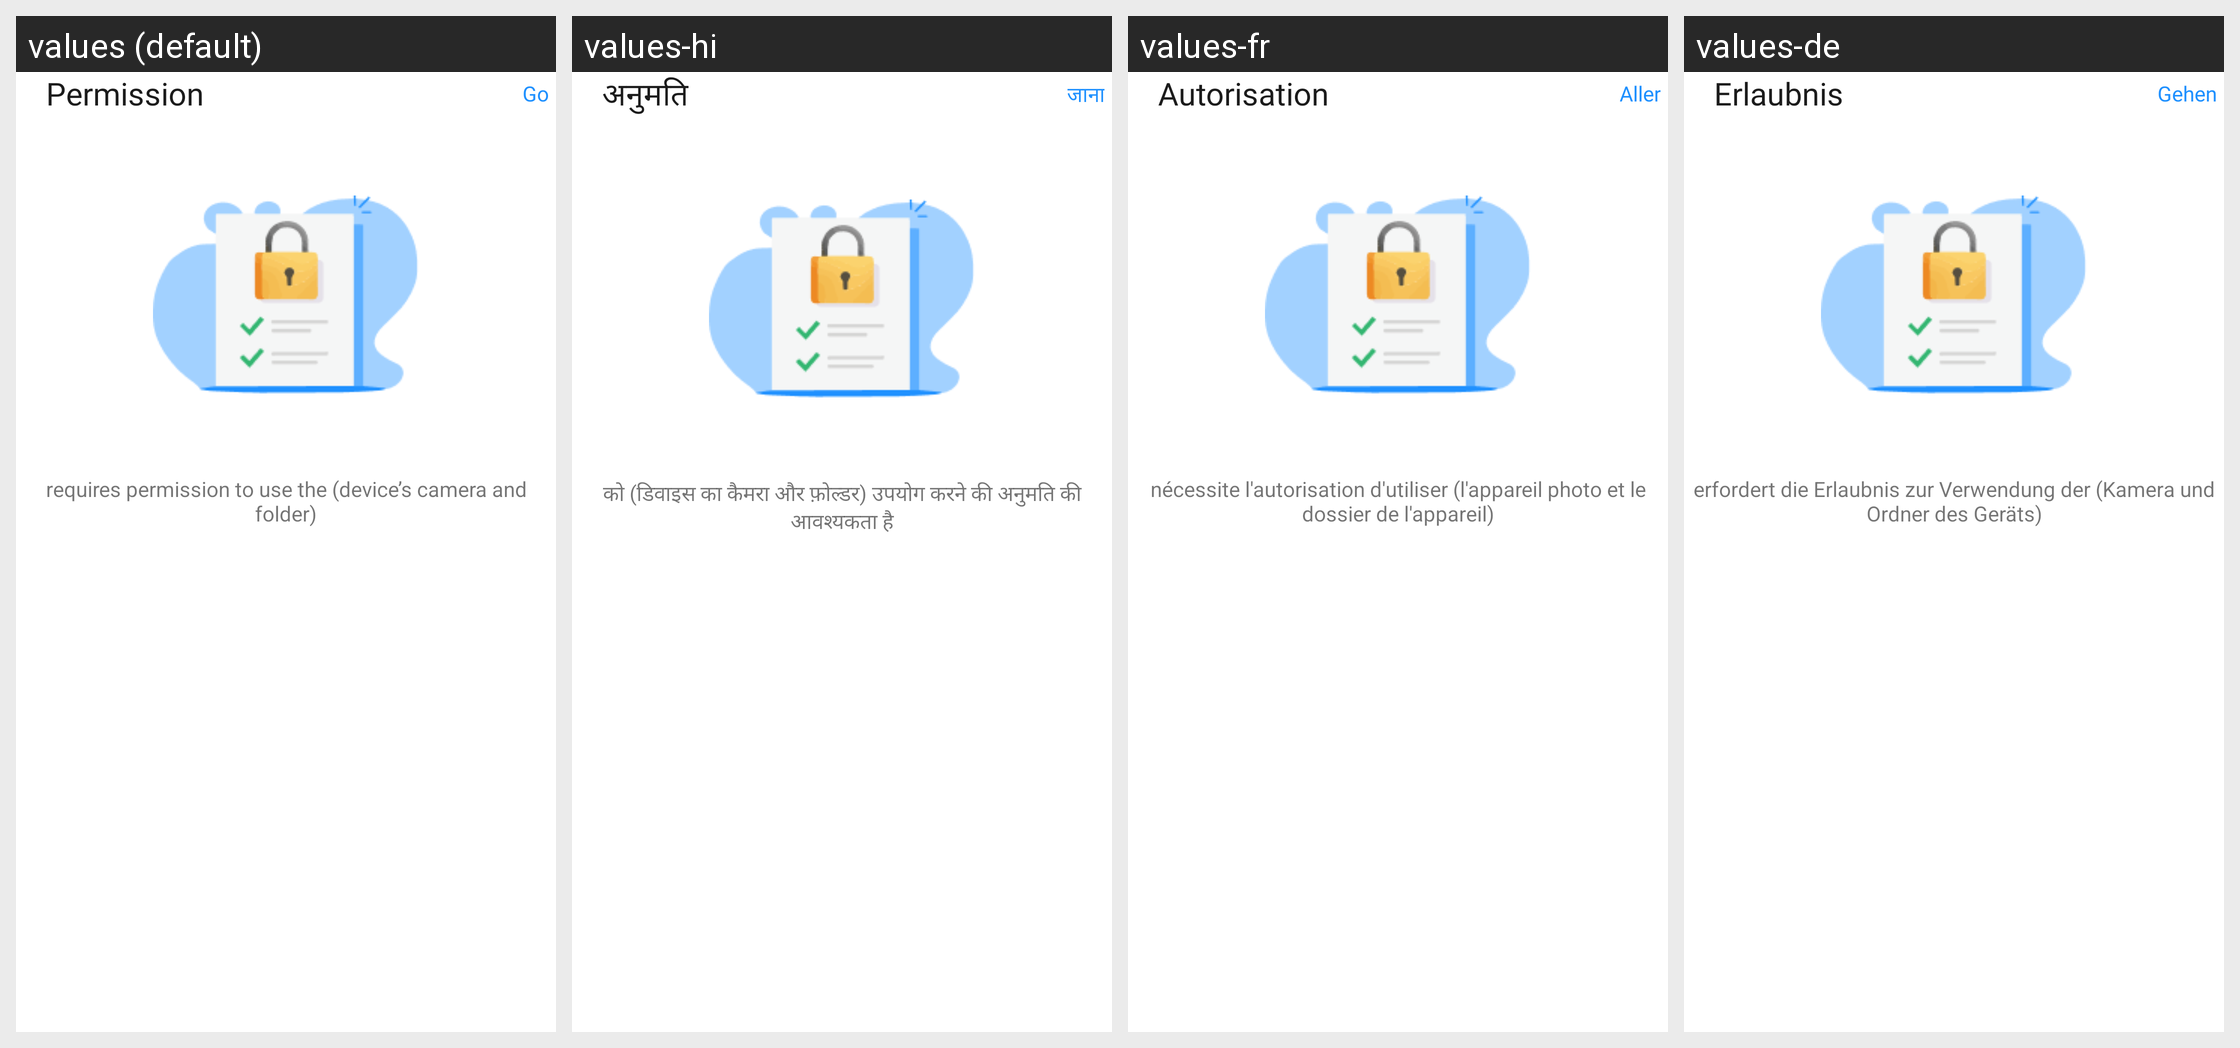

The Android screen above is rendered under several locales of the same app. Produce the string resources it draws, with the default and per-locale values.
Android screen res/layout/activity_permission.xml rendered under 4 locales, left to right: values (default), values-hi, values-fr, values-de. Device: Nexus 5 (rendered at 1080×1920; each locale shown at half size, 540×960, under a caption strip naming it); theme Theme.BaseProject.
Other locales in the repository, not shown: values-es, values-in, values-pt.
Strings drawn on this screen, with the default value and each locale's value (text and hints the layout hard-codes, and strings that could not be matched under every locale, appear in the picture but are not listed):

permission
  values: Permission
  values-hi: अनुमति
  values-fr: Autorisation
  values-de: Erlaubnis

go
  values: Go
  values-hi: जाना
  values-fr: Aller
  values-de: Gehen

permission_content
  values: requires permission to use the (device’s camera and folder)
  values-hi: को (डिवाइस का कैमरा और फ़ोल्डर) उपयोग करने की अनुमति की आवश्यकता है
  values-fr: nécessite l'autorisation d'utiliser (l'appareil photo et le dossier de l'appareil)
  values-de: erfordert die Erlaubnis zur Verwendung der (Kamera und Ordner des Geräts)
